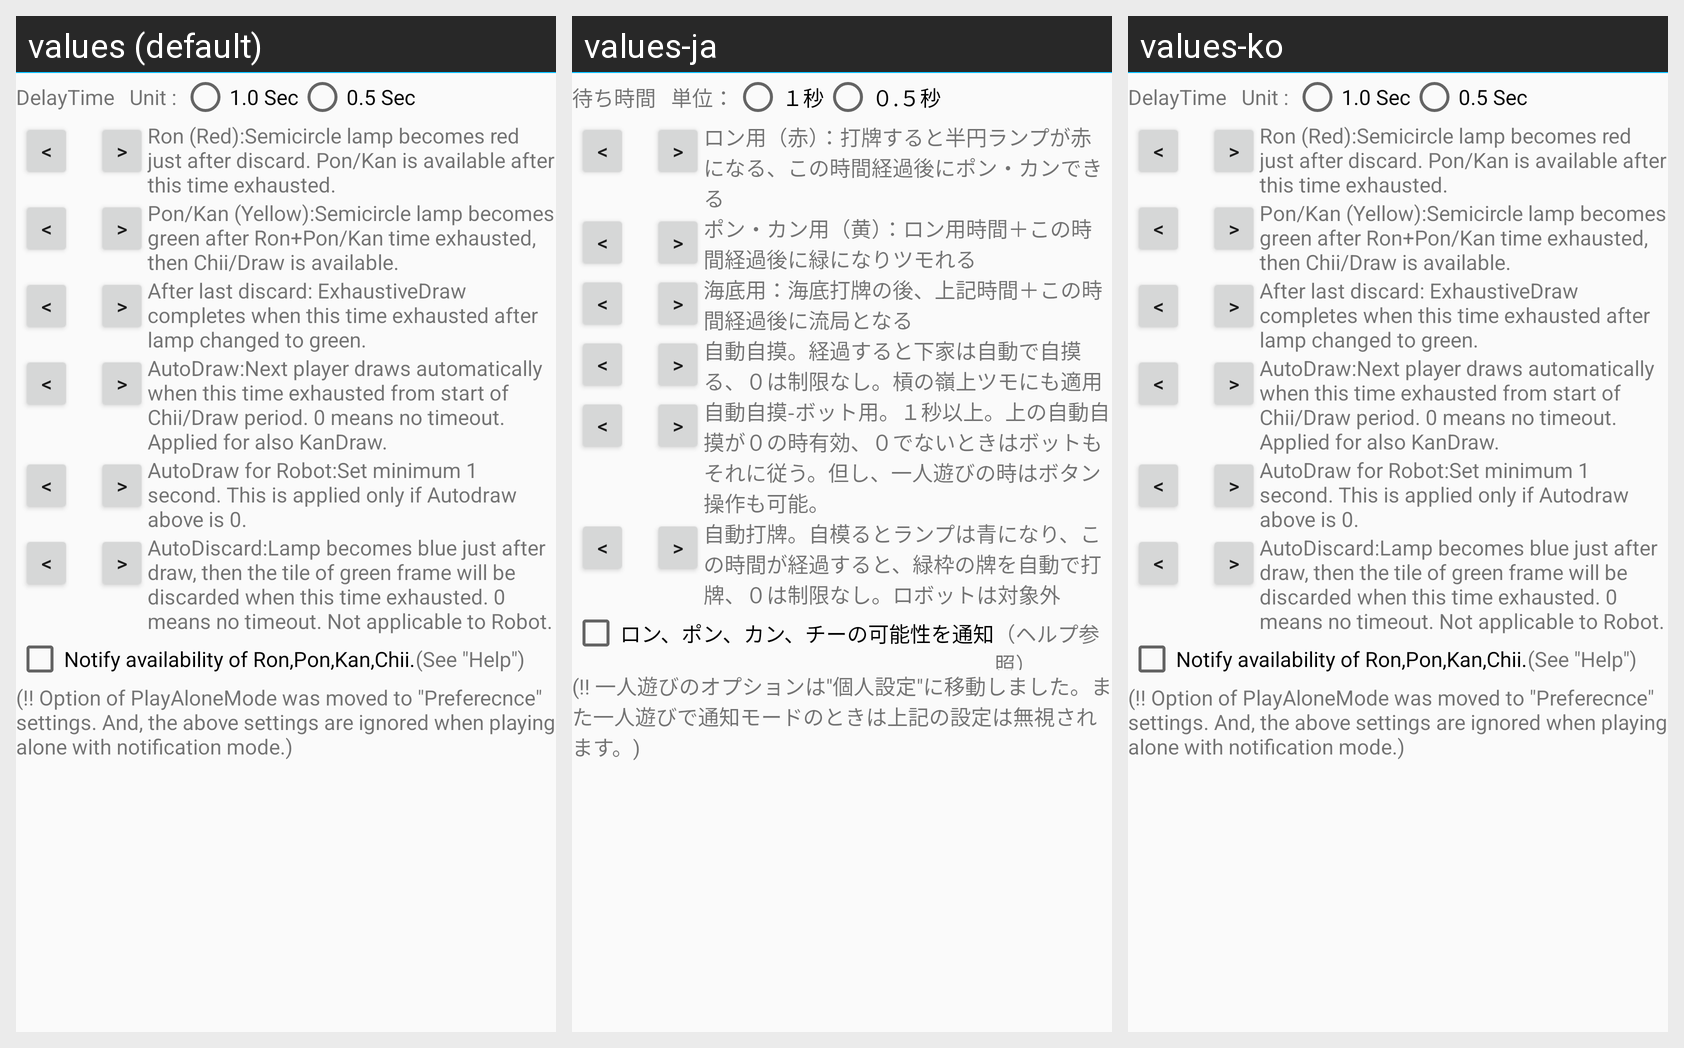

Strings drawn on this Android screen and how each of the app's shown locales translates them:
Android screen res/layout/setting_rule_ope_timeout_theme.xml rendered under 3 locales, left to right: values (default), values-ja, values-ko. Device: Nexus 5 (rendered at 1080×1920; each locale shown at half size, 540×960, under a caption strip naming it); theme AppTheme.NoActionBar.
Strings drawn on this screen, with the default value and each locale's value (text and hints the layout hard-codes, and strings that could not be matched under every locale, appear in the picture but are not listed):

Label_Delay
  values: DelayTime
  values-ja: 待ち時間
  values-ko: DelayTime  [not translated; the default value is used]

Label_DelayUnit
  values: Unit : 
  values-ja: 単位：
  values-ko: Unit :   [not translated; the default value is used]

Label_DelayUnit1
  values: 1.0 Sec
  values-ja: １秒
  values-ko: 1.0 Sec  [not translated; the default value is used]

Label_DelayUnit05
  values: 0.5 Sec
  values-ja: ０.５秒
  values-ko: 0.5 Sec  [not translated; the default value is used]

Label_DelayPonKan
  values: Ron (Red):Semicircle lamp becomes red just after discard. Pon/Kan is available after this time exhausted.
  values-ja: ロン用（赤）：打牌すると半円ランプが赤になる、この時間経過後にポン・カンできる
  values-ko: Ron (Red):Semicircle lamp becomes red just after discard. Pon/Kan is available after this time exhausted.  [not translated; the default value is used]

Label_DelayTake
  values: Pon/Kan (Yellow):Semicircle lamp becomes green after Ron+Pon/Kan time exhausted, then Chii/Draw is available.
  values-ja: ポン・カン用（黄）：ロン用時間＋この時間経過後に緑になりツモれる
  values-ko: Pon/Kan (Yellow):Semicircle lamp becomes green after Ron+Pon/Kan time exhausted, then Chii/Draw is available.  [not translated; the default value is used]

Label_DelayLast
  values: After last discard: ExhaustiveDraw completes when this time exhausted after lamp changed to green.
  values-ja: 海底用：海底打牌の後、上記時間＋この時間経過後に流局となる
  values-ko: After last discard: ExhaustiveDraw completes when this time exhausted after lamp changed to green.  [not translated; the default value is used]

Label_TimeoutTake
  values: AutoDraw:Next player draws automatically when this time exhausted from start of Chii/Draw period. 0 means no timeout. Applied for also KanDraw.
  values-ja: 自動自摸。経過すると下家は自動で自摸る、０は制限なし。槓の嶺上ツモにも適用
  values-ko: AutoDraw:Next player draws automatically when this time exhausted from start of Chii/Draw period. 0 means no timeout. Applied for also KanDraw.  [not translated; the default value is used]

Label_TimeoutTakeRobot
  values: AutoDraw for Robot:Set minimum 1 second. This is applied only if Autodraw above is 0.
  values-ja: 自動自摸-ボット用。１秒以上。上の自動自摸が０の時有効、０でないときはボットもそれに従う。但し、一人遊びの時はボタン操作も可能。
  values-ko: AutoDraw for Robot:Set minimum 1 second. This is applied only if Autodraw above is 0.  [not translated; the default value is used]

Label_DelayDiscard
  values: AutoDiscard:Lamp becomes blue just after draw, then the tile of green frame will be discarded when this time exhausted. 0 means no timeout. Not applicable to Robot.
  values-ja: 自動打牌。自模るとランプは青になり、この時間が経過すると、緑枠の牌を自動で打牌、０は制限なし。ロボットは対象外
  values-ko: AutoDiscard:Lamp becomes blue just after draw, then the tile of green frame will be discarded when this time exhausted. 0 means no timeout. Not applicable to Robot.  [not translated; the default value is used]

Label_PlayMatchNotify
  values: Notify availability of Ron,Pon,Kan,Chii.
  values-ja: ロン、ポン、カン、チーの可能性を通知
  values-ko: Notify availability of Ron,Pon,Kan,Chii.  [not translated; the default value is used]

Desc_PlayMatchNotify
  values: (See "Help")
  values-ja: （ヘルプ参照）
  values-ko: (See "Help")  [not translated; the default value is used]

Desc_PlayAloneMoved
  values: (!! Option of PlayAloneMode was moved to "Preferecnce" settings. And, the above settings are ignored when playing alone with notification mode.)
  values-ja: (!! 一人遊びのオプションは"個人設定"に移動しました。また一人遊びで通知モードのときは上記の設定は無視されます。)
  values-ko: (!! Option of PlayAloneMode was moved to "Preferecnce" settings. And, the above settings are ignored when playing alone with notification mode.)  [not translated; the default value is used]
